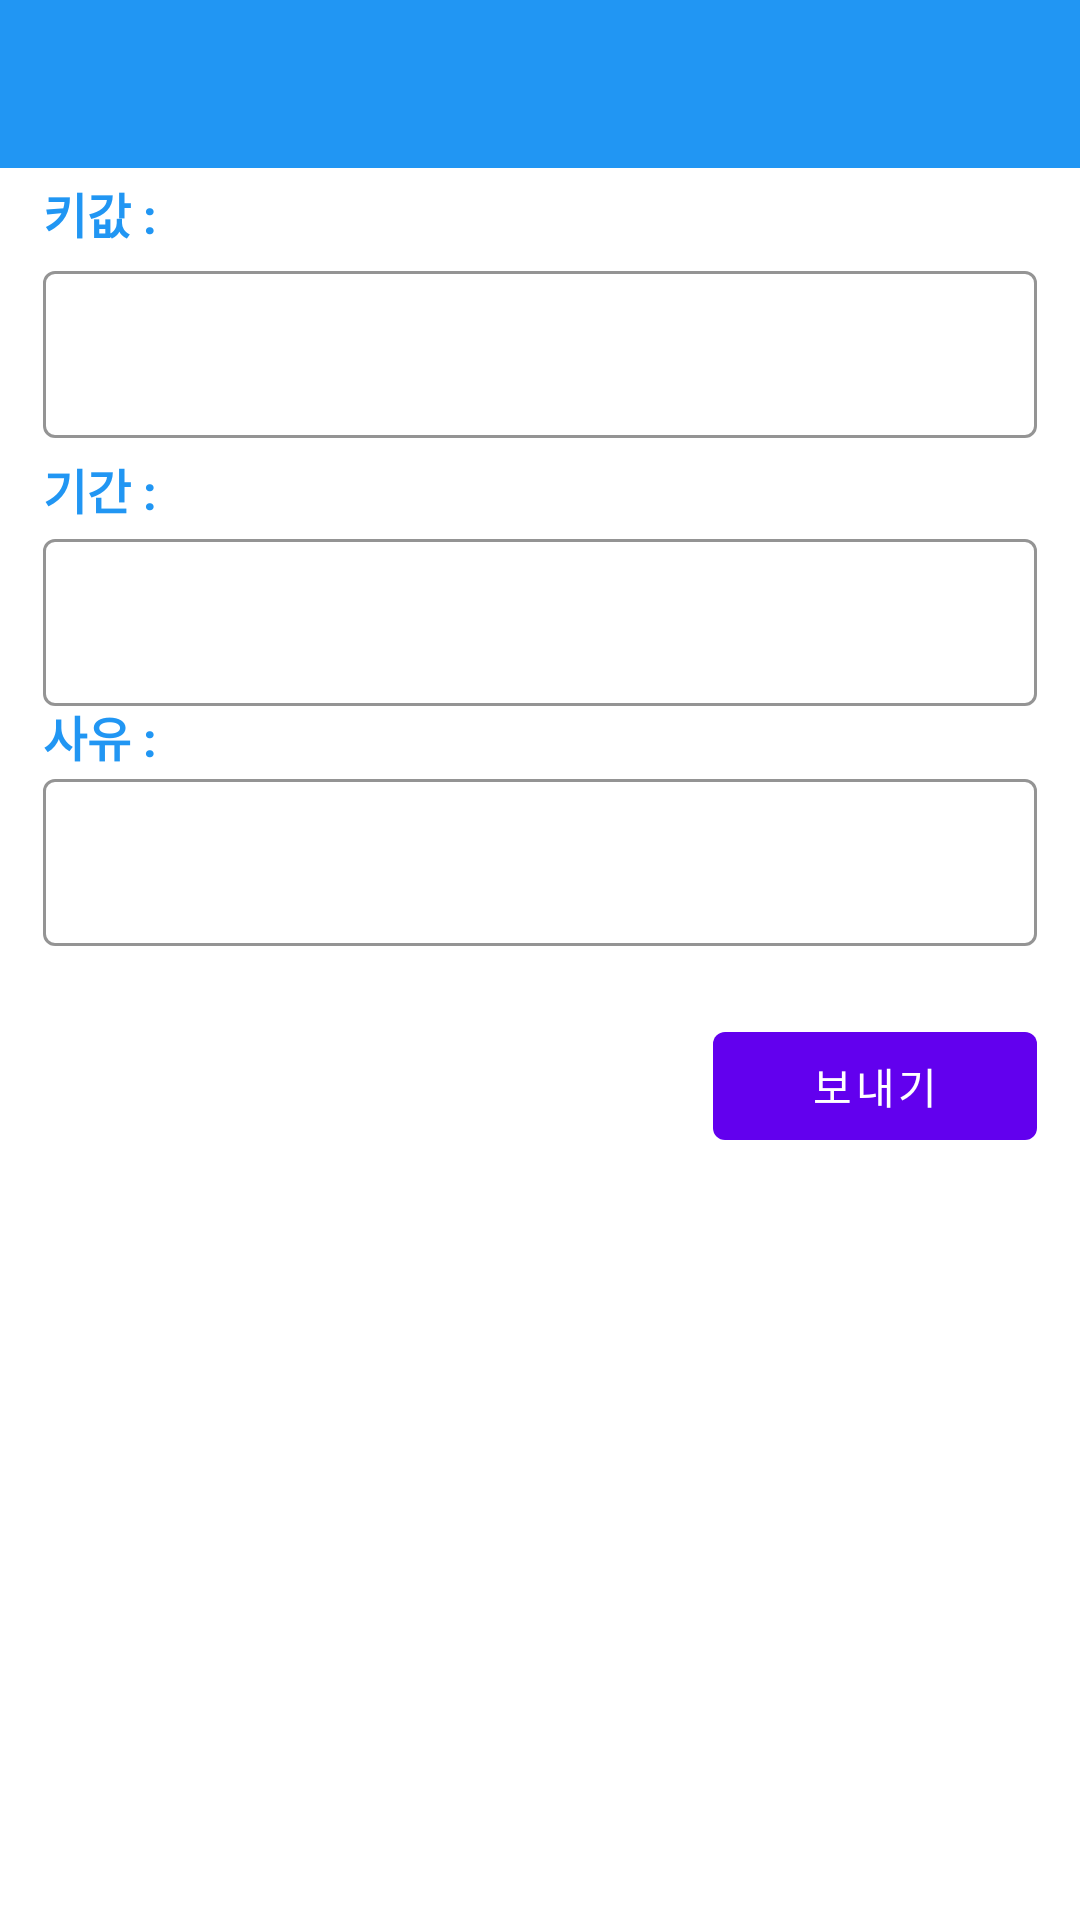

Write the Android layout XML for this screen, with the resource values it uses.
<!-- AndroidManifest.xml: application theme AppTheme -->
<!-- res/layout/activity_beacon_setting.xml -->
<?xml version="1.0" encoding="utf-8"?>
<androidx.constraintlayout.widget.ConstraintLayout xmlns:android="http://schemas.android.com/apk/res/android"
    xmlns:app="http://schemas.android.com/apk/res-auto"
    xmlns:tools="http://schemas.android.com/tools"
    android:layout_width="match_parent"
    android:layout_height="match_parent"
    tools:context=".BeaconSettingActivity">

    <LinearLayout
        android:layout_width="match_parent"
        android:layout_height="match_parent"
        android:orientation="vertical">
        
        <androidx.appcompat.widget.Toolbar
            android:id="@+id/toolbar"
            android:layout_width="match_parent"
            android:layout_height="?attr/actionBarSize"
            android:background="@color/blue"
            android:theme="@style/ThemeOverlay.AppCompat.Dark" />
    </LinearLayout>

    <androidx.constraintlayout.widget.Guideline
        android:id="@+id/guideline_vertical_left"
        android:layout_width="wrap_content"
        android:layout_height="match_parent"
        android:orientation="vertical"
        app:layout_constraintGuide_percent="0.04" />

    <androidx.constraintlayout.widget.Guideline
        android:id="@+id/guideline_vertical_right"
        android:layout_width="wrap_content"
        android:layout_height="match_parent"
        android:orientation="vertical"
        app:layout_constraintGuide_percent="0.96" />

    <androidx.constraintlayout.widget.Guideline
        android:id="@+id/guideline_vertical_center"
        android:layout_width="match_parent"
        android:layout_height="wrap_content"
        android:orientation="vertical"
        app:layout_constraintGuide_percent="0.27" />

    <androidx.appcompat.widget.AppCompatTextView
        android:id="@+id/tv_uuid"
        android:layout_width="wrap_content"
        android:layout_height="wrap_content"
        android:text="키값 : "
        android:textColor="@color/blue"
        android:textStyle="bold"
        android:textSize="16dp"
        app:layout_constraintTop_toTopOf="@+id/toolbar_guideline"
        app:layout_constraintBottom_toBottomOf="@+id/guideline01"
        app:layout_constraintStart_toStartOf="@+id/guideline_vertical_left"
        app:layout_constraintEnd_toEndOf="@+id/guideline_vertical_center"
        app:layout_constraintHorizontal_bias="0"
        app:layout_constraintVertical_bias="0.757">
    </androidx.appcompat.widget.AppCompatTextView>

    <com.google.android.material.textfield.TextInputLayout
        android:id="@+id/tv_uuid_layout"
        android:layout_width="0dp"
        android:layout_height="wrap_content"
        app:boxBackgroundColor="@color/trans"
        app:boxStrokeColor="@color/black"
        app:layout_constraintTop_toTopOf="@+id/guideline01"
        app:layout_constraintBottom_toBottomOf="@+id/guideline02"
        app:layout_constraintStart_toStartOf="@+id/guideline_vertical_left"
        app:layout_constraintEnd_toEndOf="@+id/guideline_vertical_right"
        style="@style/Widget.MaterialComponents.TextInputLayout.OutlinedBox"
        tools:ignore="MissingConstraints">

        <com.google.android.material.textfield.TextInputEditText
            android:id="@+id/edt_uuid"
            android:layout_width="match_parent"
            android:layout_height="wrap_content"
            android:text=""
            android:inputType="text"
            android:maxLines="1" />
    </com.google.android.material.textfield.TextInputLayout>

    <androidx.constraintlayout.widget.Guideline
        android:id="@+id/toolbar_guideline"
        android:layout_width="match_parent"
        android:layout_height="wrap_content"
        android:orientation="horizontal"
        app:layout_constraintGuide_percent="0.09" />

    <androidx.constraintlayout.widget.Guideline
        android:id="@+id/guideline01"
        android:layout_width="match_parent"
        android:layout_height="wrap_content"
        android:orientation="horizontal"
        app:layout_constraintGuide_percent="0.13" />

    <androidx.constraintlayout.widget.Guideline
        android:id="@+id/guideline02"
        android:layout_width="match_parent"
        android:layout_height="wrap_content"
        android:orientation="horizontal"
        app:layout_constraintGuide_percent="0.23" />

    <androidx.appcompat.widget.AppCompatTextView
        android:id="@+id/tv_major"
        android:layout_width="wrap_content"
        android:layout_height="wrap_content"
        android:text="기간 : "
        android:textColor="@color/blue"
        android:textStyle="bold"
        android:textSize="16dp"
        android:layout_marginTop="10dp"
        app:layout_constraintTop_toTopOf="@+id/guideline02"
        app:layout_constraintBottom_toBottomOf="@+id/guideline03"
        app:layout_constraintStart_toStartOf="@+id/guideline_vertical_left"
        app:layout_constraintEnd_toEndOf="@+id/guideline_vertical_center"
        app:layout_constraintHorizontal_bias="0"
        app:layout_constraintVertical_bias="0.757">
    </androidx.appcompat.widget.AppCompatTextView>

    <com.google.android.material.textfield.TextInputLayout
        android:id="@+id/tv_major_layout"
        android:layout_width="0dp"
        android:layout_height="wrap_content"
        app:boxBackgroundColor="@color/trans"
        app:boxStrokeColor="@color/black"
        app:layout_constraintTop_toTopOf="@+id/guideline03"
        app:layout_constraintBottom_toBottomOf="@+id/guideline04"
        app:layout_constraintStart_toStartOf="@+id/guideline_vertical_left"
        app:layout_constraintEnd_toEndOf="@+id/guideline_vertical_right"
        style="@style/Widget.MaterialComponents.TextInputLayout.OutlinedBox"
        tools:ignore="MissingConstraints">
    <com.google.android.material.textfield.TextInputEditText
        android:id="@+id/edt_date"
        android:layout_width="match_parent"
        android:layout_height="wrap_content"
        android:text=""
        android:inputType="text"
        android:maxLines="1" />
    </com.google.android.material.textfield.TextInputLayout>

    <androidx.constraintlayout.widget.Guideline
        android:id="@+id/guideline03"
        android:layout_width="match_parent"
        android:layout_height="wrap_content"
        android:orientation="horizontal"
        app:layout_constraintGuide_percent="0.27" />

    <androidx.constraintlayout.widget.Guideline
        android:id="@+id/guideline04"
        android:layout_width="match_parent"
        android:layout_height="wrap_content"
        android:orientation="horizontal"
        app:layout_constraintGuide_percent="0.37" />

    <androidx.appcompat.widget.AppCompatTextView
        android:id="@+id/tv_minor"
        android:layout_width="wrap_content"
        android:layout_height="wrap_content"
        android:text="사유 : "
        android:textColor="@color/blue"
        android:textStyle="bold"
        android:textSize="16dp"
        app:layout_constraintTop_toTopOf="@+id/guideline04"
        app:layout_constraintBottom_toBottomOf="@+id/guideline05"
        app:layout_constraintStart_toStartOf="@+id/guideline_vertical_left"
        app:layout_constraintEnd_toEndOf="@+id/guideline_vertical_center"
        app:layout_constraintHorizontal_bias="0"
        app:layout_constraintVertical_bias="0.757">
    </androidx.appcompat.widget.AppCompatTextView>

    <com.google.android.material.textfield.TextInputLayout
        android:id="@+id/tv_minor_layout"
        android:layout_width="0dp"
        android:layout_height="wrap_content"
        app:boxBackgroundColor="@color/trans"
        app:boxStrokeColor="@color/black"
        app:layout_constraintTop_toTopOf="@+id/guideline05"
        app:layout_constraintBottom_toBottomOf="@+id/guideline06"
        app:layout_constraintStart_toStartOf="@+id/guideline_vertical_left"
        app:layout_constraintEnd_toEndOf="@+id/guideline_vertical_right"
        style="@style/Widget.MaterialComponents.TextInputLayout.OutlinedBox"
        tools:ignore="MissingConstraints">
        <com.google.android.material.textfield.TextInputEditText
            android:id="@+id/edt_reason"
            android:layout_width="match_parent"
            android:layout_height="wrap_content"
            android:text=""
            android:inputType="text"
            android:maxLines="1" />
    </com.google.android.material.textfield.TextInputLayout>



    <androidx.constraintlayout.widget.Guideline
        android:id="@+id/guideline05"
        android:layout_width="match_parent"
        android:layout_height="wrap_content"
        android:orientation="horizontal"
        app:layout_constraintGuide_percent="0.4" />


    <androidx.constraintlayout.widget.Guideline
        android:id="@+id/guideline06"
        android:layout_width="match_parent"
        android:layout_height="wrap_content"
        android:orientation="horizontal"
        app:layout_constraintGuide_percent="0.49" />

    <androidx.constraintlayout.widget.Guideline
        android:id="@+id/guideline07"
        android:layout_width="match_parent"
        android:layout_height="wrap_content"
        android:orientation="horizontal"
        app:layout_constraintGuide_percent="0.61" />

    <com.google.android.material.button.MaterialButton
        android:id="@+id/btn_send"
        android:layout_width="0dp"
        android:layout_height="wrap_content"
        android:layout_marginTop="20dp"
        android:text="보내기"
        app:layout_constraintTop_toBottomOf="@+id/guideline06"
        app:layout_constraintBottom_toBottomOf="@+id/guideline07"
        app:layout_constraintRight_toRightOf="@+id/guideline_vertical_right"
        app:layout_constraintWidth_percent="0.3"
        style="@style/Widget.MaterialComponents.Button.UnelevatedButton"
        tools:layout_editor_absoluteX="37dp" />

</androidx.constraintlayout.widget.ConstraintLayout>
<!-- resources referenced by this layout -->
<resources>
  <color name="black">#FF000000</color>
  <color name="blue">#2196F3</color>
  <color name="trans">#00000000</color>
  <style name="AppTheme" parent="Theme.MaterialComponents.Light.DarkActionBar">
  
          <item name="colorPrimary">@color/design_default_color_primary</item>
          <item name="colorPrimaryDark">@color/blue</item>
          <item name="colorAccent">@color/colorAccent</item>
          <item name="windowActionBar">false</item>   
          <item name="windowNoTitle">true</item>      
  
      </style>
  <color name="colorAccent">#D81B60</color>
</resources>
